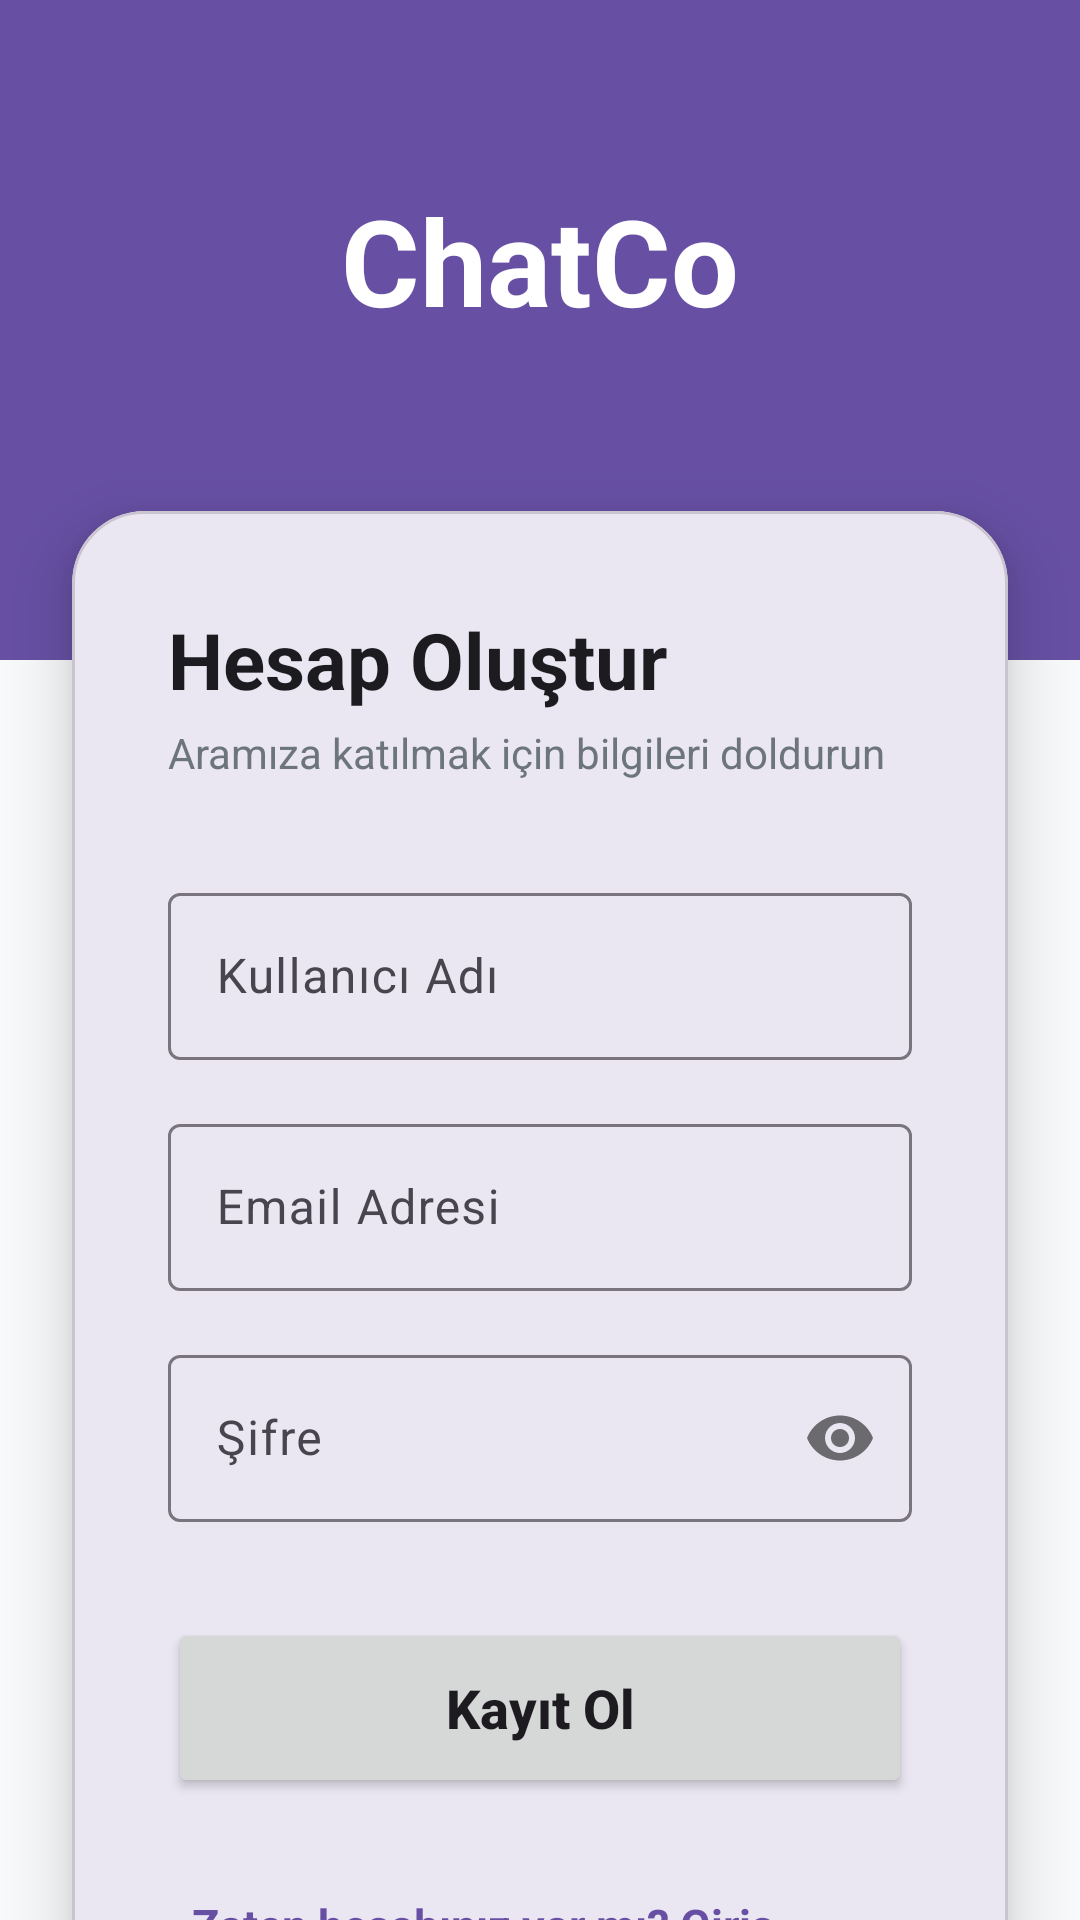

Produce the Android XML layout that renders to this screen, including the resource entries it uses.
<!-- AndroidManifest.xml: application theme Theme.Chatco -->
<!-- res/layout/activity_register.xml -->
<?xml version="1.0" encoding="utf-8"?>

<androidx.core.widget.NestedScrollView xmlns:android="http://schemas.android.com/apk/res/android"
    xmlns:app="http://schemas.android.com/apk/res-auto"
    xmlns:tools="http://schemas.android.com/tools"
    android:layout_width="match_parent"
    android:layout_height="match_parent"
    android:background="@color/background"
    android:fillViewport="true">

    <androidx.constraintlayout.widget.ConstraintLayout
        android:layout_width="match_parent"
        android:layout_height="wrap_content"
        tools:context="com.badew.chatco.RegisterActivity">

        <View
            android:id="@+id/viewHeader"
            android:layout_width="match_parent"
            android:layout_height="220dp"
            android:background="@color/primary"
            app:layout_constraintTop_toTopOf="parent" />

        <TextView
            android:id="@+id/tvAppTitle"
            android:layout_width="wrap_content"
            android:layout_height="wrap_content"
            android:layout_marginTop="60dp"
            android:text="@string/app_name"
            android:textColor="@color/white"
            android:textSize="40sp"
            android:textStyle="bold"
            app:layout_constraintEnd_toEndOf="parent"
            app:layout_constraintStart_toStartOf="parent"
            app:layout_constraintTop_toTopOf="parent" />

        <com.google.android.material.card.MaterialCardView
            android:layout_width="match_parent"
            android:layout_height="wrap_content"
            android:layout_marginHorizontal="24dp"
            android:layout_marginTop="-50dp"
            android:layout_marginBottom="40dp"
            app:cardCornerRadius="24dp"
            app:cardElevation="12dp"
            app:layout_constraintBottom_toBottomOf="parent"
            app:layout_constraintTop_toBottomOf="@id/viewHeader"
            app:layout_constraintVertical_bias="0">

            <LinearLayout
                android:layout_width="match_parent"
                android:layout_height="wrap_content"
                android:orientation="vertical"
                android:padding="32dp">

                <TextView
                    android:layout_width="wrap_content"
                    android:layout_height="wrap_content"
                    android:text="@string/register_title"
                    android:textColor="@color/onSurface"
                    android:textSize="26sp"
                    android:textStyle="bold" />

                <TextView
                    android:layout_width="wrap_content"
                    android:layout_height="wrap_content"
                    android:layout_marginTop="4dp"
                    android:layout_marginBottom="32dp"
                    android:text="@string/register_subtitle"
                    android:textColor="@color/gray_text" />

                <com.google.android.material.textfield.TextInputLayout
                    style="@style/Widget.Material3.TextInputLayout.OutlinedBox"
                    android:layout_width="match_parent"
                    android:layout_height="wrap_content"
                    android:hint="@string/name_hint">

                    <com.google.android.material.textfield.TextInputEditText
                        android:id="@+id/etName"
                        android:layout_width="match_parent"
                        android:layout_height="wrap_content"
                        android:inputType="textPersonName" />
                </com.google.android.material.textfield.TextInputLayout>

                <com.google.android.material.textfield.TextInputLayout
                    style="@style/Widget.Material3.TextInputLayout.OutlinedBox"
                    android:layout_width="match_parent"
                    android:layout_height="wrap_content"
                    android:layout_marginTop="16dp"
                    android:hint="@string/email_hint">

                    <com.google.android.material.textfield.TextInputEditText
                        android:id="@+id/etEmail"
                        android:layout_width="match_parent"
                        android:layout_height="wrap_content"
                        android:inputType="textEmailAddress" />
                </com.google.android.material.textfield.TextInputLayout>

                <com.google.android.material.textfield.TextInputLayout
                    style="@style/Widget.Material3.TextInputLayout.OutlinedBox"
                    android:layout_width="match_parent"
                    android:layout_height="wrap_content"
                    android:layout_marginTop="16dp"
                    android:hint="@string/password_hint"
                    app:passwordToggleEnabled="true">

                    <com.google.android.material.textfield.TextInputEditText
                        android:id="@+id/etPassword"
                        android:layout_width="match_parent"
                        android:layout_height="wrap_content"
                        android:inputType="textPassword" />
                </com.google.android.material.textfield.TextInputLayout>

                <Button
                    android:id="@+id/btnRegister"
                    android:layout_width="match_parent"
                    android:layout_height="60dp"
                    android:layout_marginTop="32dp"
                    android:text="@string/register_button"
                    android:textAllCaps="false"
                    android:textSize="18sp"
                    android:textStyle="bold"
                    app:cornerRadius="12dp" />

                <TextView
                    android:id="@+id/tvLoginLink"
                    android:layout_width="wrap_content"
                    android:layout_height="wrap_content"
                    android:layout_gravity="center"
                    android:layout_marginTop="24dp"
                    android:padding="8dp"
                    android:text="@string/already_have_account_link"
                    android:textColor="@color/primary"
                    android:textSize="15sp"
                    android:textStyle="bold" />

            </LinearLayout>
        </com.google.android.material.card.MaterialCardView>

    </androidx.constraintlayout.widget.ConstraintLayout>
</androidx.core.widget.NestedScrollView>
<!-- resources referenced by this layout -->
<resources>
  <color name="background">#F8F9FA</color>
  <color name="gray_text">#6C757D</color>
  <color name="onSurface">#1C1B1F</color>
  <color name="primary">#6750A4</color>
  <color name="white">#FFFFFFFF</color>
  <string name="already_have_account_link">Zaten hesabınız var mı? Giriş Yapın</string>
  <string name="app_name">ChatCo</string>
  <string name="email_hint">Email Adresi</string>
  <string name="name_hint">Kullanıcı Adı</string>
  <string name="password_hint">Şifre</string>
  <string name="register_button">Kayıt Ol</string>
  <string name="register_subtitle">Aramıza katılmak için bilgileri doldurun</string>
  <string name="register_title">Hesap Oluştur</string>
  <style name="Theme.Chatco" parent="Base.Theme.Chatco" />
  <style name="Base.Theme.Chatco" parent="Theme.Material3.DayNight.NoActionBar">
          <item name="colorPrimary">@color/primary</item>
          <item name="android:windowBackground">@color/background</item>
          <item name="colorSurface">@color/surface</item>
          <item name="colorOnSurface">@color/onSurface</item>
          <item name="colorOutline">@color/outline</item>
      </style>
  <color name="surface">#FFFFFF</color>
  <color name="outline">#79747E</color>
</resources>
